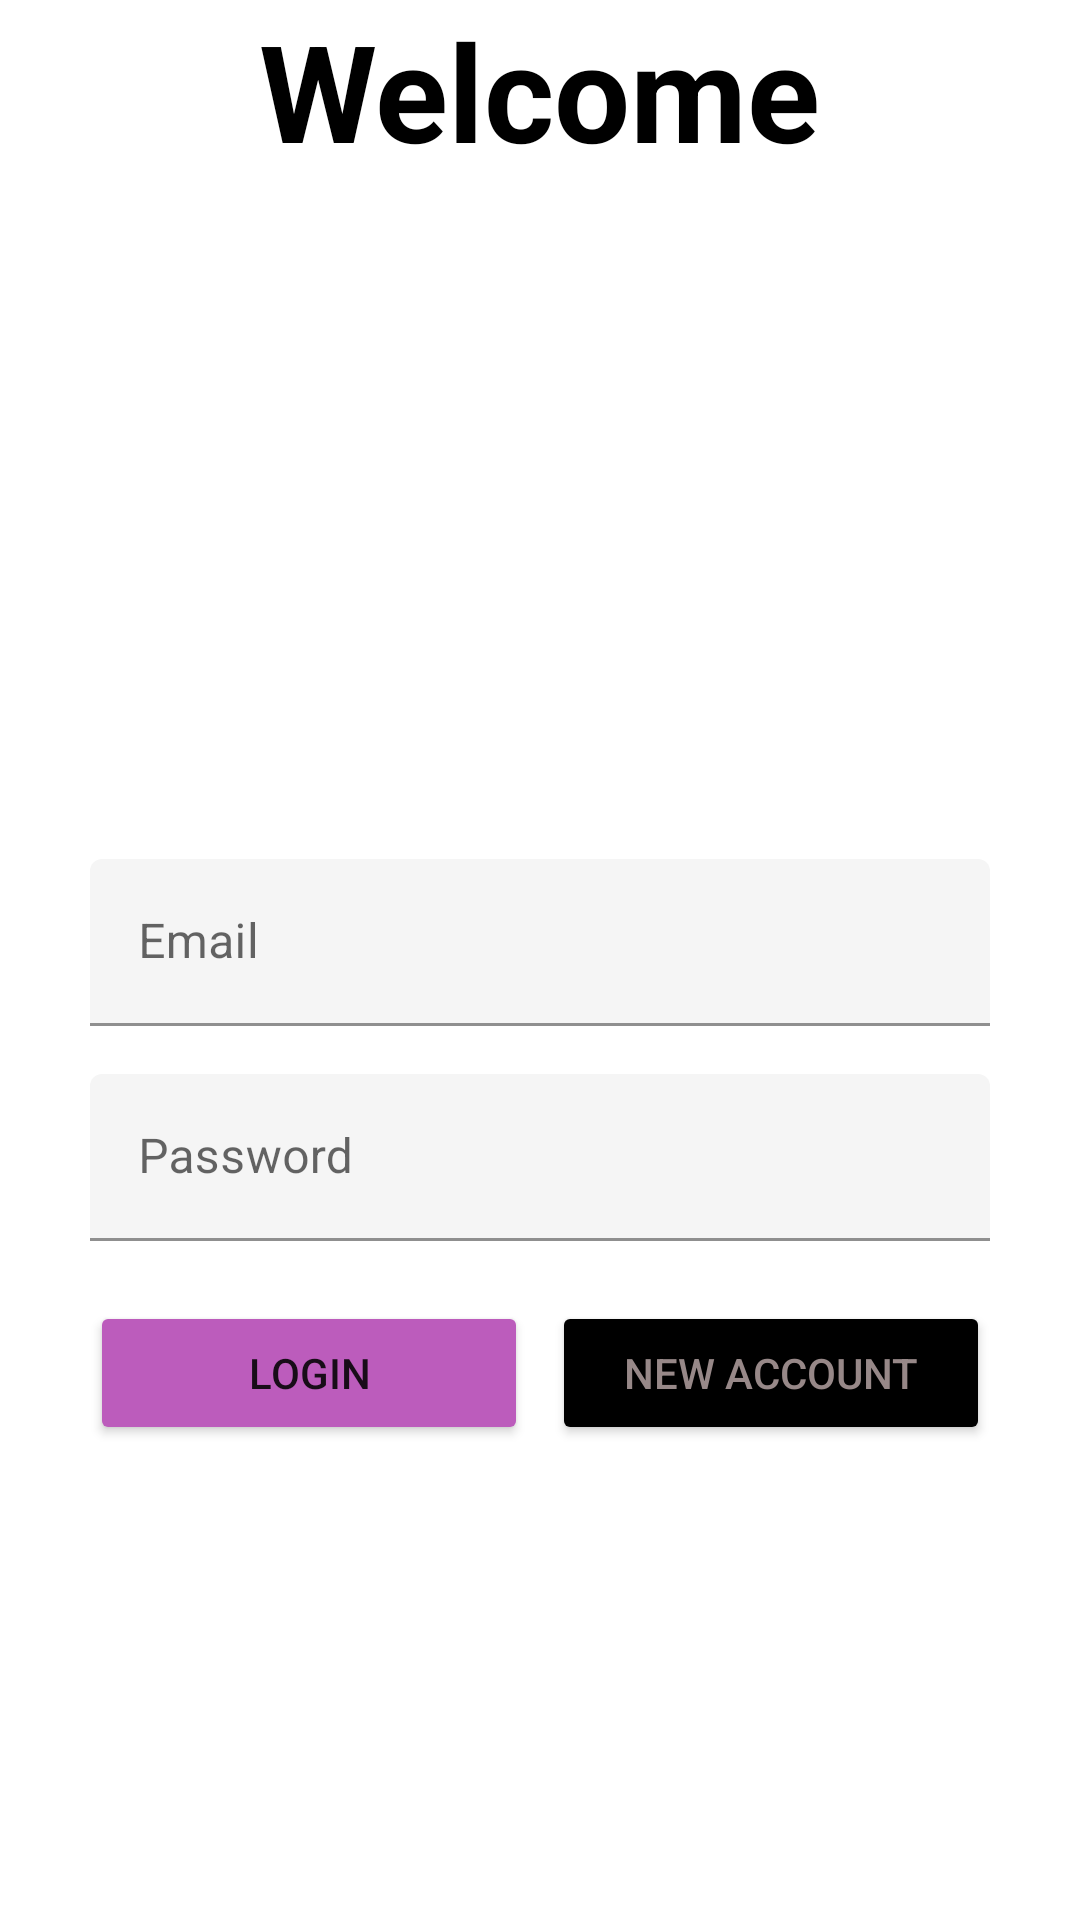

Reconstruct the res/layout file that produces this screen, plus the resources it refers to.
<!-- AndroidManifest.xml: application theme Theme.MovieCenter -->
<!-- res/layout/fragment_login.xml -->
<?xml version="1.0" encoding="utf-8"?>
<RelativeLayout xmlns:android="http://schemas.android.com/apk/res/android"
    xmlns:app="http://schemas.android.com/apk/res-auto"
    android:layout_width="match_parent"
    android:layout_height="match_parent"
    android:layout_marginTop="50dp">

    <TextView
        android:id="@+id/LoginText"
        android:layout_width="wrap_content"
        android:layout_height="wrap_content"
        android:layout_centerHorizontal="true"
        android:text="@string/welcomeString"
        android:textStyle="bold"
        android:textSize="45sp"
        android:textColor="@color/black" />

    <ImageView
        android:id="@+id/iconImageView"
        android:layout_width="300dp"
        android:layout_height="200dp"
        android:layout_below="@id/LoginText"
        android:layout_centerHorizontal="true"
        android:src="@drawable/logo" />























    <TextView
        android:id="@+id/message_box"
        android:layout_width="wrap_content"
        android:layout_height="wrap_content"
        android:layout_below="@id/iconImageView"
        android:layout_marginStart="30dp"
        android:text=""
        android:textStyle="bold"
        android:textSize="18sp"
        android:visibility="invisible"
        android:textColor="@color/red" />

    <com.google.android.material.textfield.TextInputLayout
        android:id="@+id/emailInputLayout"
        android:layout_width="match_parent"
        android:layout_height="wrap_content"
        android:layout_below="@id/message_box"
        android:layout_marginTop="2dp"
        android:layout_marginLeft="30dp"
        android:layout_marginRight="30dp"
        app:boxBackgroundColor="#F5F5F5">

        <com.google.android.material.textfield.TextInputEditText
            android:id="@+id/email_input"
            android:layout_width="match_parent"
            android:layout_height="wrap_content"
            android:hint="@string/emailHintSignUp" />
    </com.google.android.material.textfield.TextInputLayout>

    <com.google.android.material.textfield.TextInputLayout
        android:id="@+id/passwordInputLayout"
        android:layout_width="match_parent"
        android:layout_height="wrap_content"
        android:layout_below="@id/emailInputLayout"
        android:layout_marginTop="16dp"
        android:layout_marginLeft="30dp"
        android:layout_marginRight="30dp"
        app:boxBackgroundColor="#F5F5F5">

        <com.google.android.material.textfield.TextInputEditText
            android:id="@+id/password_input"
            android:layout_width="match_parent"
            android:layout_height="wrap_content"
            android:hint="@string/passwordHintSignUp"
            android:inputType="textPassword" />
    </com.google.android.material.textfield.TextInputLayout>

    <LinearLayout
        android:layout_width="match_parent"
        android:layout_height="wrap_content"
        android:layout_marginTop="20dp"
        android:layout_below="@id/passwordInputLayout"
        android:orientation="horizontal"
        android:layout_marginLeft="30dp"
        android:layout_marginRight="30dp">

        <Button
            android:id="@+id/login_button"
            android:layout_width="0dp"
            android:layout_height="wrap_content"
            android:layout_weight="1"
            app:backgroundTint="@color/green"
            android:text="@string/loginString"
            android:layout_marginEnd="8dp" />


        <Button
            android:id="@+id/sign_up_button"
            android:layout_width="0dp"
            android:layout_height="wrap_content"
            android:layout_weight="1"
            android:text="@string/signUpString"
            android:textColor="@color/white"
            app:backgroundTint="@color/black" />

        <ProgressBar
            android:id="@+id/progress_bar_login"
            android:layout_width="match_parent"
            android:layout_height="100dp"
            android:layout_below="@id/emailInputLayout"
            android:visibility="gone" />

    </LinearLayout>
</RelativeLayout>
<!-- resources referenced by this layout -->
<resources>
  <color name="black">#FF000000</color>
  <color name="gray">#BC6E8E63</color>
  <color name="green">#BC5CBC</color>
  <color name="red">#DC4343</color>
  <color name="white">#978888</color>
  <string name="app_name_with_space">Music Center</string>
  <string name="emailHintSignUp">Email</string>
  <string name="loginString">Login</string>
  <string name="passwordHintSignUp">Password</string>
  <string name="signUpString">New Account</string>
  <string name="welcomeString">Welcome</string>
  <style name="Theme.MovieCenter" parent="Theme.MaterialComponents.DayNight.DarkActionBar">
          
          <item name="colorPrimary">@color/green</item>
          <item name="colorPrimaryVariant">@color/green</item>
          <item name="colorOnPrimary">#000000</item>
          
          <item name="colorSecondary">#000000</item>
          <item name="colorSecondaryVariant">@color/green</item>
          <item name="colorOnSecondary">@color/white</item>
          
          <item name="android:statusBarColor">?attr/colorPrimaryVariant</item>
          <item name="windowActionBar">false</item>
          <item name="windowNoTitle">true</item>
      </style>
</resources>
